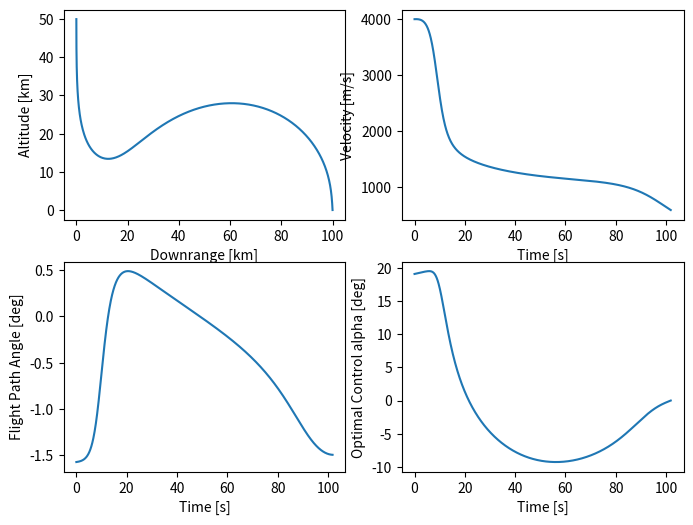
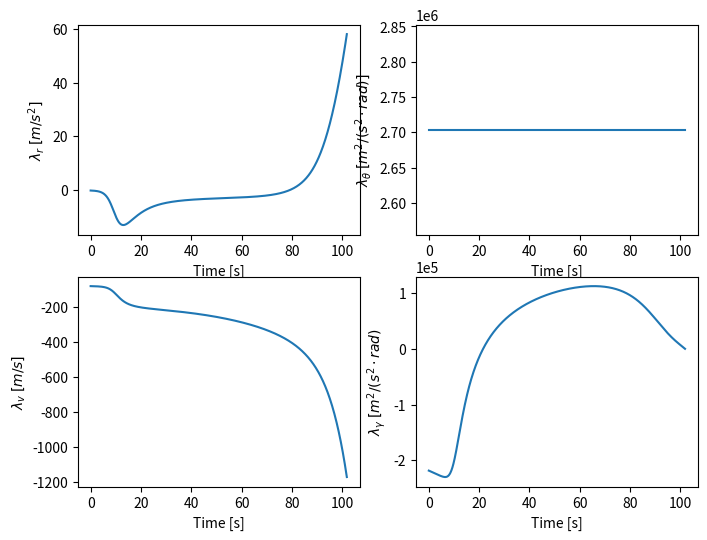

These figures' Python source, in order:
#!/usr/bin/env python3
# -*- coding: utf-8 -*-
"""
Created on Tue May 21 10:10:48 2019

[redacted]
"""

import numpy as np
import matplotlib.pyplot as plt
from scipy.integrate import solve_bvp

class Entry:

    def  __init__(self, random = False):
        self.t = None
        self.state = None
        self.random = random
        self.thetaf = 0
        self.constant = {'hs' : 7200,
                         'rho0' : 1.225,
                         'R0' : 6.378137e6,
                         'mu' : 3.986004418e14,
                         'b0' : 0.0612, 'b2' : 1.6537, # CD =1.6537a2 +0.0612
                         'c1' : 1.5658, # CL =1.5658a
                         'm' : 100, # mass
                         'A' : 0.3, # A_ref
                         'h0' : 50000, # initial height, [m]
                         'theta0' : 0*np.pi/180, # initial downrange angle, [rad]
                         'v0' : 4000, # initial velocity, [m/s]
                         'gamma0' : -90*np.pi/180, # initial FPA, [rad]
                         'hf' : 0, # terminal height, [m]
                         }
        self.constant['r0'] = self.constant['h0'] + self.constant['R0'] # initial radial distance, [m]
        self.constant['rf'] = self.constant['hf'] + self.constant['R0'] # terminal radial distance, [m]
        self.constant['thetaf'] = 100000/self.constant['R0'] # terminal downrange angle, [rad]
        self.reset()
        
    def reset(self,state=None):
        if state == None:
            if self.random:
                np.random.seed() # reset random seed
                self.constant['h0'] =  np.random.randint(5000+1)+47500
                self.constant['r0'] = self.constant['R0'] + self.constant['h0']
                self.constant['v0'] = 3800 + np.random.randint(4000+1)/10
                self.constant['gamma0'] = (-90+np.random.randint(1000+1)*5/1000)*np.pi/180
                self.constant['thetaf'] = (97500+ np.random.randint(5000+1))/self.constant['R0'] # terminal downrange angle, [rad]
        else:
            self.constant['h0'] = state[0]
            self.constant['r0'] = self.constant['R0'] + self.constant['h0']
            self.constant['gamma0'] = state[3]
            self.constant['v0'] = state[2]
            self.constant['thetaf'] = state[1]
            
        self.state = np.array([self.constant['r0'],self.constant['theta0'],self.constant['v0'],self.constant['gamma0']])
  
    def get_sample(self,solution,new_mesh_size):
        mesh_size = solution.x.size
        tf = solution.p
        
        new_index = resize(mesh_size,200)  
        new_tao = np.linspace(0, 1, new_mesh_size)     
        #new_tao = solution.x[new_index]       
        new_guess = solution.y[:,new_index]       
        new_solution = solve_bvp(self.EoM_bvp,self.boundary_condition,new_tao,new_guess,tf,max_nodes=75000)
        
        alpha = self.constant['c1']*new_solution.y[-1,:]*180/(2*self.constant['b2']*new_solution.y[2,:]*new_solution.y[6,:]*np.pi)
        
        new_mesh = new_solution.x.flatten(order='F')
        new_mesh[-1] = new_mesh[-1]*new_solution.p
        
        sample = np.vstack((new_mesh,new_solution.y,alpha.flatten(order='F')))
        
        return sample
    
    def get_optimize(self,tf):
        alpha = 0;
        Cd = self.constant['b2']*alpha**2+self.constant['b0'];
        B = self.constant['m']/(Cd*self.constant['A']);
        C = self.constant['rho0']*self.constant['hs']/(2*B*np.sin(self.constant['gamma0']));
         
        t = np.linspace(0, 1, 1001)
        r_ae = np.linspace(self.constant['r0'],self.constant['R0'],t.size)
        v_ae = self.constant['v0']*np.exp(C*np.exp(-(r_ae-self.constant['R0'])/self.constant['hs']));
        lambda_v_ae = -2*v_ae
        
        init_guess = np.zeros((8,t.size))
        init_guess[0,:] = r_ae
        init_guess[2,:] = v_ae
        init_guess[3,:] = self.constant['gamma0']
        init_guess[6,:] = lambda_v_ae
        
        # a homotopy approach
        max_step = 21     
        while max_step < 102:
            continue_guess = init_guess
            tf_guess = tf
            tao = t
            downrange_dangle = np.linspace(0,self.constant['thetaf'],max_step)
            for i in range(max_step):
                self.thetaf = downrange_dangle[i]
                solution = solve_bvp(self.EoM_bvp,self.boundary_condition,tao,continue_guess,tf_guess,max_nodes=75000)
                
                #update initial guesses
                tao = np.linspace(0, 1, solution.x.size)
                continue_guess = solution.y
                tf_guess = solution.p
                
                # print('Step %d/%d Success: '%(i,max_step), solution.success)
                # if not solution.success:
                #     print(solution.message)
                # print(solution.x.shape,solution.y.shape)
                # #print(solution)
                # print('')
                if not solution.success:
                    break
            else:
                print('Steps %d Sucess'%max_step)
                return solution
            print('Step %d failed, start again'%max_step)
            max_step += 10

    def boundary_condition(self,X0,Xf,tf):
        
        hs = self.constant['hs']
        R0 = self.constant['R0']
        rho0 = self.constant['rho0']
        mu = self.constant['mu']
        b0 = self.constant['b0']
        b2 = self.constant['b2']
        c1 = self.constant['c1']
        A = self.constant['A']
        m = self.constant['m']
        
        r_tf,theta_tf,v_tf,gamma_tf,lambda_rf,lambda_tf,lambda_vf,lambda_gf  = Xf
        
        rho = rho0*np.exp(-(r_tf-R0)/hs)
        alphaf = c1*lambda_gf/(2*b2*v_tf*lambda_vf)
        
        Cl = c1*alphaf
        Cd = b2*alphaf**2+b0
        L = rho*v_tf**2*A*Cl/(2*m)
        D = rho*v_tf**2*A*Cd/(2*m)
        
        rf_dot = v_tf*np.sin(gamma_tf)
        thetaf_dot = v_tf*np.cos(gamma_tf)/r_tf
        vf_dot = -D - (mu*np.sin(gamma_tf)/r_tf**2)
        gammaf_dot = L/v_tf + v_tf*np.cos(gamma_tf)/r_tf-mu*np.cos(gamma_tf)/(v_tf*r_tf**2);

        #boundary conditions
        H_end = lambda_rf*rf_dot + lambda_tf*thetaf_dot + lambda_vf*vf_dot + lambda_gf*gammaf_dot
        rf_error = r_tf - self.constant['rf']
        thetaf_error = theta_tf - self.thetaf
        lambda_v_error = lambda_vf+2*v_tf
        
        r0_error = X0[0] - self.constant['r0']
        theta0_error = X0[1] - self.constant['theta0']
        v0_error = X0[2] - self.constant['v0'] 
        gamma0_error = X0[3] - self.constant['gamma0']
        
        bc = [r0_error,theta0_error,v0_error,gamma0_error,
              rf_error, thetaf_error, lambda_v_error, lambda_gf, H_end]
        
#        print (bc)
#        print ('')
        return np.array(bc)

    def EoM(self,X,alpha):
            
        r,theta,v,gamma = X
        
        hs = self.constant['hs']
        R0 = self.constant['R0']
        rho0 = self.constant['rho0']
        mu = self.constant['mu']
        b0 = self.constant['b0']
        b2 = self.constant['b2']
        c1 = self.constant['c1']
        A = self.constant['A']
        m = self.constant['m']
        
        rho = rho0*np.exp(-(r-R0)/hs)
        Cl = c1*alpha
        Cd = b2*alpha**2+b0
        L = rho*v**2*A*Cl/(2*m)
        D = rho*v**2*A*Cd/(2*m)
        
        # ODE
        r_dot     = v*np.sin(gamma)
        theta_dot = v*np.cos(gamma)/r
        v_dot     = -D - (mu*np.sin(gamma)/r**2)
        gamma_dot = L/v + (v*np.cos(gamma)/r) - (mu*np.cos(gamma)/(v*r**2)) 
    
        state_dot = np.vstack([r_dot, theta_dot, v_dot, gamma_dot])
        #print (state_dot[:,-1])
        return state_dot
        
    def EoM_normalized(self,X,alpha):
            
        r,theta,v,gamma = X
        
        hs = self.constant['hs']
        R0 = self.constant['R0']
        rho0 = self.constant['rho0']
        #mu = self.constant['mu']
        b0 = self.constant['b0']
        b2 = self.constant['b2']
        c1 = self.constant['c1']
        A = self.constant['A']
        m = self.constant['m']
        
        g0 = 9.81
        
        h = r-self.constant['R0']
        v_normalized = v/np.sqrt(R0*g0)
        r_normalized = r/R0
        
        rho = rho0*np.exp(-h/hs)
        Cl = c1*alpha
        Cd = b2*alpha**2+b0
        L = R0*rho*v_normalized**2*A*Cl/(2*m)
        D = R0*rho*v_normalized**2*A*Cd/(2*m)
        
        # ODE
        r_dot     = v_normalized*np.sin(gamma)
        theta_dot = v_normalized*np.cos(gamma)/r_normalized
        v_dot     = -D - (np.sin(gamma)/r_normalized**2)
        gamma_dot = L/v_normalized + (v_normalized*np.cos(gamma)/r_normalized) - (np.cos(gamma)/(v_normalized*r_normalized**2)) 
    
        state_dot = np.vstack([r_dot*R0, theta_dot, v_dot*np.sqrt(R0*g0), gamma_dot])
        #print (state_dot[:,-1])
        return state_dot/np.sqrt(R0/g0)
   
    def EoM_bvp(self,t,X,tf):
        
        r,theta,v,gamma,lam_r,lam_t,lam_v,lam_g = X
        
        hs = self.constant['hs']
        R0 = self.constant['R0']
        rho0 = self.constant['rho0']
        mu = self.constant['mu']
        b0 = self.constant['b0']
        b2 = self.constant['b2']
        c1 = self.constant['c1']
        A = self.constant['A']
        m = self.constant['m']
        
        rho = rho0*np.exp(-(r-R0)/hs)
        
        alpha = c1*lam_g/(2*b2*v*lam_v)
        Cl = c1*alpha
        Cd = b2*alpha**2+b0
        L = rho*v**2*A*Cl/(2*m)
        D = rho*v**2*A*Cd/(2*m)
        Dr = -A*Cd*rho*v**2/(2*m*hs)
        Dv = A*Cd*rho*v/m
        Lr = -A*Cl*rho*v**2/(2*m*hs)
        Lv = A*Cl*rho*v/m
        
        f13 = np.sin(gamma)
        f14 = v*np.cos(gamma)
        f21 = -v*np.cos(gamma)/r**2
        f23 = np.cos(gamma)/r
        f24 = -v*np.sin(gamma)/r
        f31 = -Dr + (2*mu*np.sin(gamma)/r**3)
        f33 = -Dv
        f34 = -mu*np.cos(gamma)/r**2
        f41 = Lr/v-v*np.cos(gamma)/r**2+2*mu*np.cos(gamma)/(v*r**3)
        f43 = Lv/v-L/v**2+np.cos(gamma)/r+mu*np.cos(gamma)/(v**2*r**2)
        f44 = -v*np.sin(gamma)/r+mu*np.sin(gamma)/(v*r**2)
        
        # ODE
        r_dot     = v*np.sin(gamma)
        theta_dot = v*np.cos(gamma)/r
        v_dot     = -D - (mu*np.sin(gamma)/r**2)
        gamma_dot = L/v + (v*np.cos(gamma)/r) - (mu*np.cos(gamma)/(v*r**2)) 
        
        lam_r_dot = -(f21*lam_t + f31*lam_v + f41*lam_g)
        lam_t_dot = np.zeros_like(r_dot)
        lam_v_dot = -(f13*lam_r + f23*lam_t + f33*lam_v + f43*lam_g)
        lam_g_dot = -(f14*lam_r + f24*lam_t + f34*lam_v + f44*lam_g)

        state_dot = np.vstack([r_dot, theta_dot, v_dot, gamma_dot, lam_r_dot, lam_t_dot, lam_v_dot, lam_g_dot])
        #print (state_dot[:,-1])
        return state_dot*tf
    
def resize(m,n):
    ### resize m length list to n length list with equal spacing
    
    if n >= m : 
        return np.arange(m)
    else:
        o = np.arange(m)
        one = m//n
        if one > 1:
            new =  o[::one]
        else:
            new = o      
        while new.size > n:
            two = new.size//(new.size-n) + 1
            remove = new[::two]
            new = np.setdiff1d(new,remove)      
        return new
    
if __name__ == '__main__':
    from matplotlib.ticker import FormatStrFormatter
    test = Entry()
    res = test.get_optimize([14])
    #s = test.get_sample(res)
    
    plt.figure(figsize=(8,6))
    res = [res]
    
    for sol in res:
        plt.subplot(221)
        plt.plot(sol.y[1]*test.constant['R0']/1000,(sol.y[0]-test.constant['R0'])/1000)
        plt.xlabel('Downrange [km]',)
        plt.ylabel('Altitude [km]',)
        
        plt.subplot(222)
        plt.plot(sol.x*sol.p,sol.y[2])
        plt.xlabel('Time [s]',);
        plt.ylabel('Velocity [m/s]',);
        
        plt.subplot(223)
        plt.plot(sol.x*sol.p,sol.y[3])
        plt.xlabel('Time [s]',);
        plt.ylabel('Flight Path Angle [deg]',);
        
        plt.subplot(224)
        plt.plot(sol.x*sol.p,test.constant['c1']*sol.y[-1,:]*180/(2*test.constant['b2']*sol.y[2,:]*sol.y[6,:]*np.pi))
        plt.xlabel('Time [s]',);
        plt.ylabel('Optimal Control alpha [deg]',);
        
    plt.figure(figsize=(8,6))
    
    for sol in res:
        plt.subplot(221)
        plt.plot(sol.x*sol.p,sol.y[4])
        plt.xlabel('Time [s]',)
        plt.ylabel(r'$\lambda_{r}$ $[m/s^{2}]$')
        
        plt.subplot(222)
        plt.plot(sol.x*sol.p,sol.y[5])
        plt.xlabel('Time [s]',);
        plt.ylabel(r'$\lambda_{\theta}$ $[m^{2}/(s^{2}\cdot rad)]$',);
        plt.ticklabel_format(style='sci', axis='y', scilimits=(0,0))
        
        plt.subplot(223)
        plt.plot(sol.x*sol.p,sol.y[6])
        plt.xlabel('Time [s]',);
        plt.ylabel(r'$\lambda_{v}$ $[m/s]$',);
        
        
        plt.subplot(224)
        plt.plot(sol.x*sol.p,sol.y[7])
        plt.xlabel('Time [s]',);
        plt.ylabel(r'$\lambda_{\gamma}$ $[m^{2}/(s^{2}\cdot rad)$');
        plt.ticklabel_format(style='sci', axis='y', scilimits=(0,0))
        
    plt.show()
    

"""
plt.figure(figsize=(10,10))

for sol in a:
    
    x = sol[0]
    tf = x[-1]
    x[-1] = 1
    x = x*tf
    
    dr = sol[2]*model.constant['R0']/1000
    
    dr = dr - dr[-1] + 100
    
    plt.subplot(221)
    plt.plot(dr,(sol[1]-model.constant['R0'])/1000)
    plt.xlabel('Downrange [km]',)
    plt.ylabel('Altitude [km]',)
    
    plt.subplot(222)
    plt.plot(x,sol[3])
    plt.xlabel('Time [s]',);
    plt.ylabel('Velocity [m/s]',);
    
    plt.subplot(223)
    plt.plot(x,sol[4])
    plt.xlabel('Time [s]',);
    plt.ylabel('Flight Path Angle [rad]',);
    
    plt.subplot(224)
    plt.plot(x,sol[-1])
    plt.xlabel('Time [s]',);
    plt.ylabel('Optimal Control alpha [deg]',);
plt.show()

plt.figure()

for sol in a:
    
    x = sol[0]
    tf = x[-1]
    x[-1] = 1
    x = x*tf
    
    dr = sol[2]*model.constant['R0']/1000
    
    dr = dr - dr[-1] + 100
    
    plt.subplot(221)
    plt.plot(dr,(sol[1]-model.constant['R0'])/1000)
    plt.xlabel('Downrange [km]',)
    plt.ylabel('Altitude [km]',)
    
    plt.subplot(222)
    plt.plot(dr,sol[3])
    plt.xlabel('Downrange [km]',);
    plt.ylabel('Velocity [m/s]',);
    
    plt.subplot(223)
    plt.plot(dr,sol[4])
    plt.xlabel('Downrange [km]',)
    plt.ylabel('Flight Path Angle [rad]',);
    
    plt.subplot(224)
    plt.plot(dr,sol[-1])
    plt.xlabel('Downrange [km]',)
    plt.ylabel('Optimal Control alpha [deg]',);
plt.show()



"""     
     
    